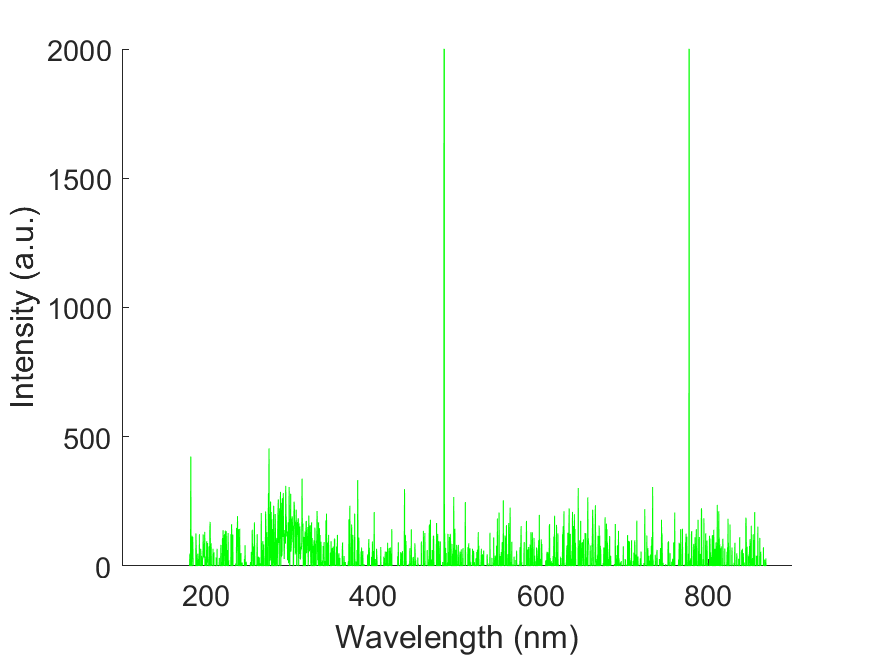

The table this chart was drawn from, first rows:
wavelength, intensity
178.8, -40.97
179.1, -40.97
179.5, -40.97
179.9, -69.05
180.3, -168.5
180.7, 4.68
181, 47.98
181.4, -18.73
181.8, 56.17
182.2, 423.6
182.6, -104.2
182.9, -36.27
183.3, -47.98
183.7, 117
184.1, 49.15
184.4, 112.3
184.8, 30.43
185.2, -84.26
185.6, -66.71
186, -319.5
186.3, -71.39
186.7, -175.5
187.1, -106.5
187.5, -24.57
187.9, -122.9
188.2, 126.4
188.6, 69.05
189, 31.6
189.4, -163.8
189.8, -0.005
190.1, -37.45
190.5, 47.98
190.9, 22.23
191.3, 24.57
191.7, -85.43
192, -125.2
192.4, 122.9
192.8, -261
193.2, -100.7
193.5, -386.2
193.9, 66.7
194.3, 45.64
194.7, -101.8
195.1, 38.62
195.4, 21.07
195.8, -21.07
196.2, 24.57
196.6, 33.94
196.9, 121.7
197.3, 46.81
197.7, 32.77
198.1, 87.77
198.4, 62.02
198.8, 132.2
199.2, -179.1
199.6, 36.28
200, -142.8
200.3, -14.04
200.7, -30.43
201.1, 95.97
... 1,988 more rows
